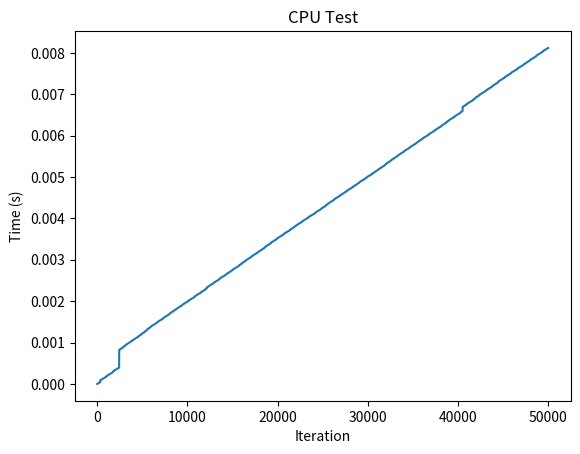

Python code for this plot:
import time
import matplotlib.pyplot as plt

outputs = []
for i in range(50000):
    outputs.append((i, time.time_ns()))

x = []
y = []
# Change file name to match each scenario
# 1. No credit on EC2
# 2. Credit on EC2
# 3. VM
# 4. Physical Machine
file = open("cpu_test_scenario_4.txt", "w")
for i in range(len(outputs)):
    file.write(str(outputs[i][0]) + ", " +
               str((outputs[i][1]-outputs[0][1])/1e9) + "\n")
    x.append(outputs[i][0])
    y.append((outputs[i][1]-outputs[0][1])/1e9)
file.close()

print("CPU Test time to run 50,000 iterations: ", y[-1], "s")

plt.plot(x, y)
plt.xlabel("Iteration")
plt.ylabel("Time (s)")
plt.title("CPU Test")
plt.savefig("cpu_test_scenario_4.png")
plt.show()
